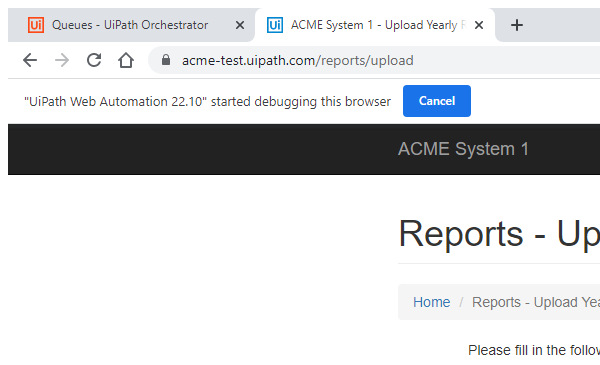
Task: This project will process all the WI4 items in the Orchestrator Queue
Workflow: System1_UploadYearlyReport

Step 1: Attach Browser - Upload Yearly Report Page in window 'ACME System 1 - Upload Yearly Report' (chrome.exe)

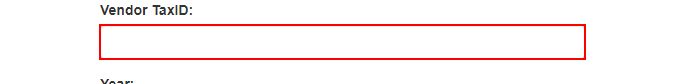
Step 2: type [in_TaxID] into the text box

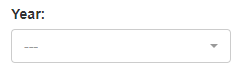
Step 3: select [in_Year] in the drop-down

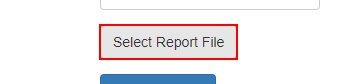
Step 4: click on the label 'Select Report *'

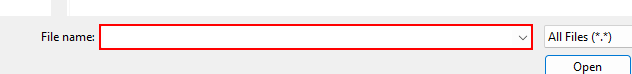
Step 5: type [in_YearlyReportPath] into 'File name:' in window 'Open' (chrome.exe)

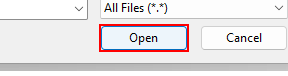
Step 6: click in window 'Open' (chrome.exe)

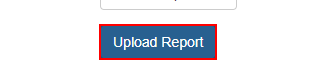
Step 7: click on the button

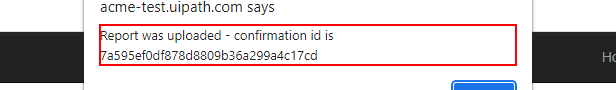
Step 8: get-text from the text 'Report was uploaded - confirmation id is *' in window 'ACME System 1 - Upload Yearly Report - Google Chrome' (chrome.exe)

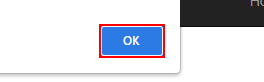
Step 9: click on the push button in window 'ACME System 1 - Upload Yearly Report - Google Chrome' (chrome.exe)
